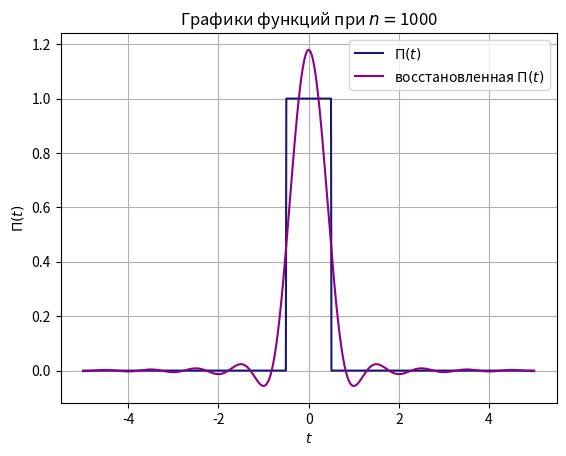

Reproduce this figure in Python.
import numpy as np
import matplotlib.pyplot as plt
import datetime


_start = datetime.datetime.now()


n = 1000
#  start function
_f = lambda t: 1 if abs(t) <= 0.5 else 0

_f_image = lambda v: np.sinc(v)

_vf = np.vectorize(_f)

int_c = lambda x, f1, f2: np.trapz(f1 * f2, x=x, dx=x[1] - x[0])


_fourier_image = lambda f, x, v: np.array([int_c(x, f, (lambda t: np.e ** (-1j * i * t * 2 * np.pi))(x)) for i in v])


_fourier_fun = lambda im, x, v: np.array([int_c(v, im, (lambda t: np.e ** (1j * i * t * 2 * np.pi))(v)) for i in x])



def _draw_graph_im(f, t, title):

    #plt.plot(t, f(t), label=r'$\hat{\Pi}(\nu)$', color='midnightblue')
    #plt.plot(t, f, label=r'$\hat{\Pi}(\nu)$', color='midnightblue')
    plt.plot(t, f, label=r'$\Pi(t)$', color='midnightblue')
    plt.xlabel(r'$t$')
    #plt.ylabel(r'$\hat{\Pi}(\nu)$')
    plt.ylabel(r'$\Pi(t)$')
    plt.grid()
    plt.legend()
    plt.title(title)
    plt.show()


def _draw_graph_f(f, t, title):

    plt.plot(t,  _vf(t), label=r'$\Pi(t)$', color='midnightblue')
    plt.plot(t, f, label=r'восстановленная $\Pi(t)$', color='darkmagenta')
    plt.xlabel(r'$t$')
    plt.ylabel(r'$\Pi(t)$')
    plt.grid()
    plt.legend()
    plt.title(title)
    plt.show()




time = np.linspace(-5, 5, n)
_v = np.linspace(-1, 1, 1000)

#  _draw_graph(_vf, time, 'График исходной функции')
#_draw_graph(_f_image, time, 'График Фурье-образа')
#_draw_graph(_fourier_image(_vf(time), time, time), time, 'График Фурье-образа')
_draw_graph_f(_fourier_fun(_fourier_image(_vf(time), time, _v), time, _v), time, r'Графики функций при $n = $' + str(n))


_finish = datetime.datetime.now()

print('Processing time: ' + str(_finish - _start))
